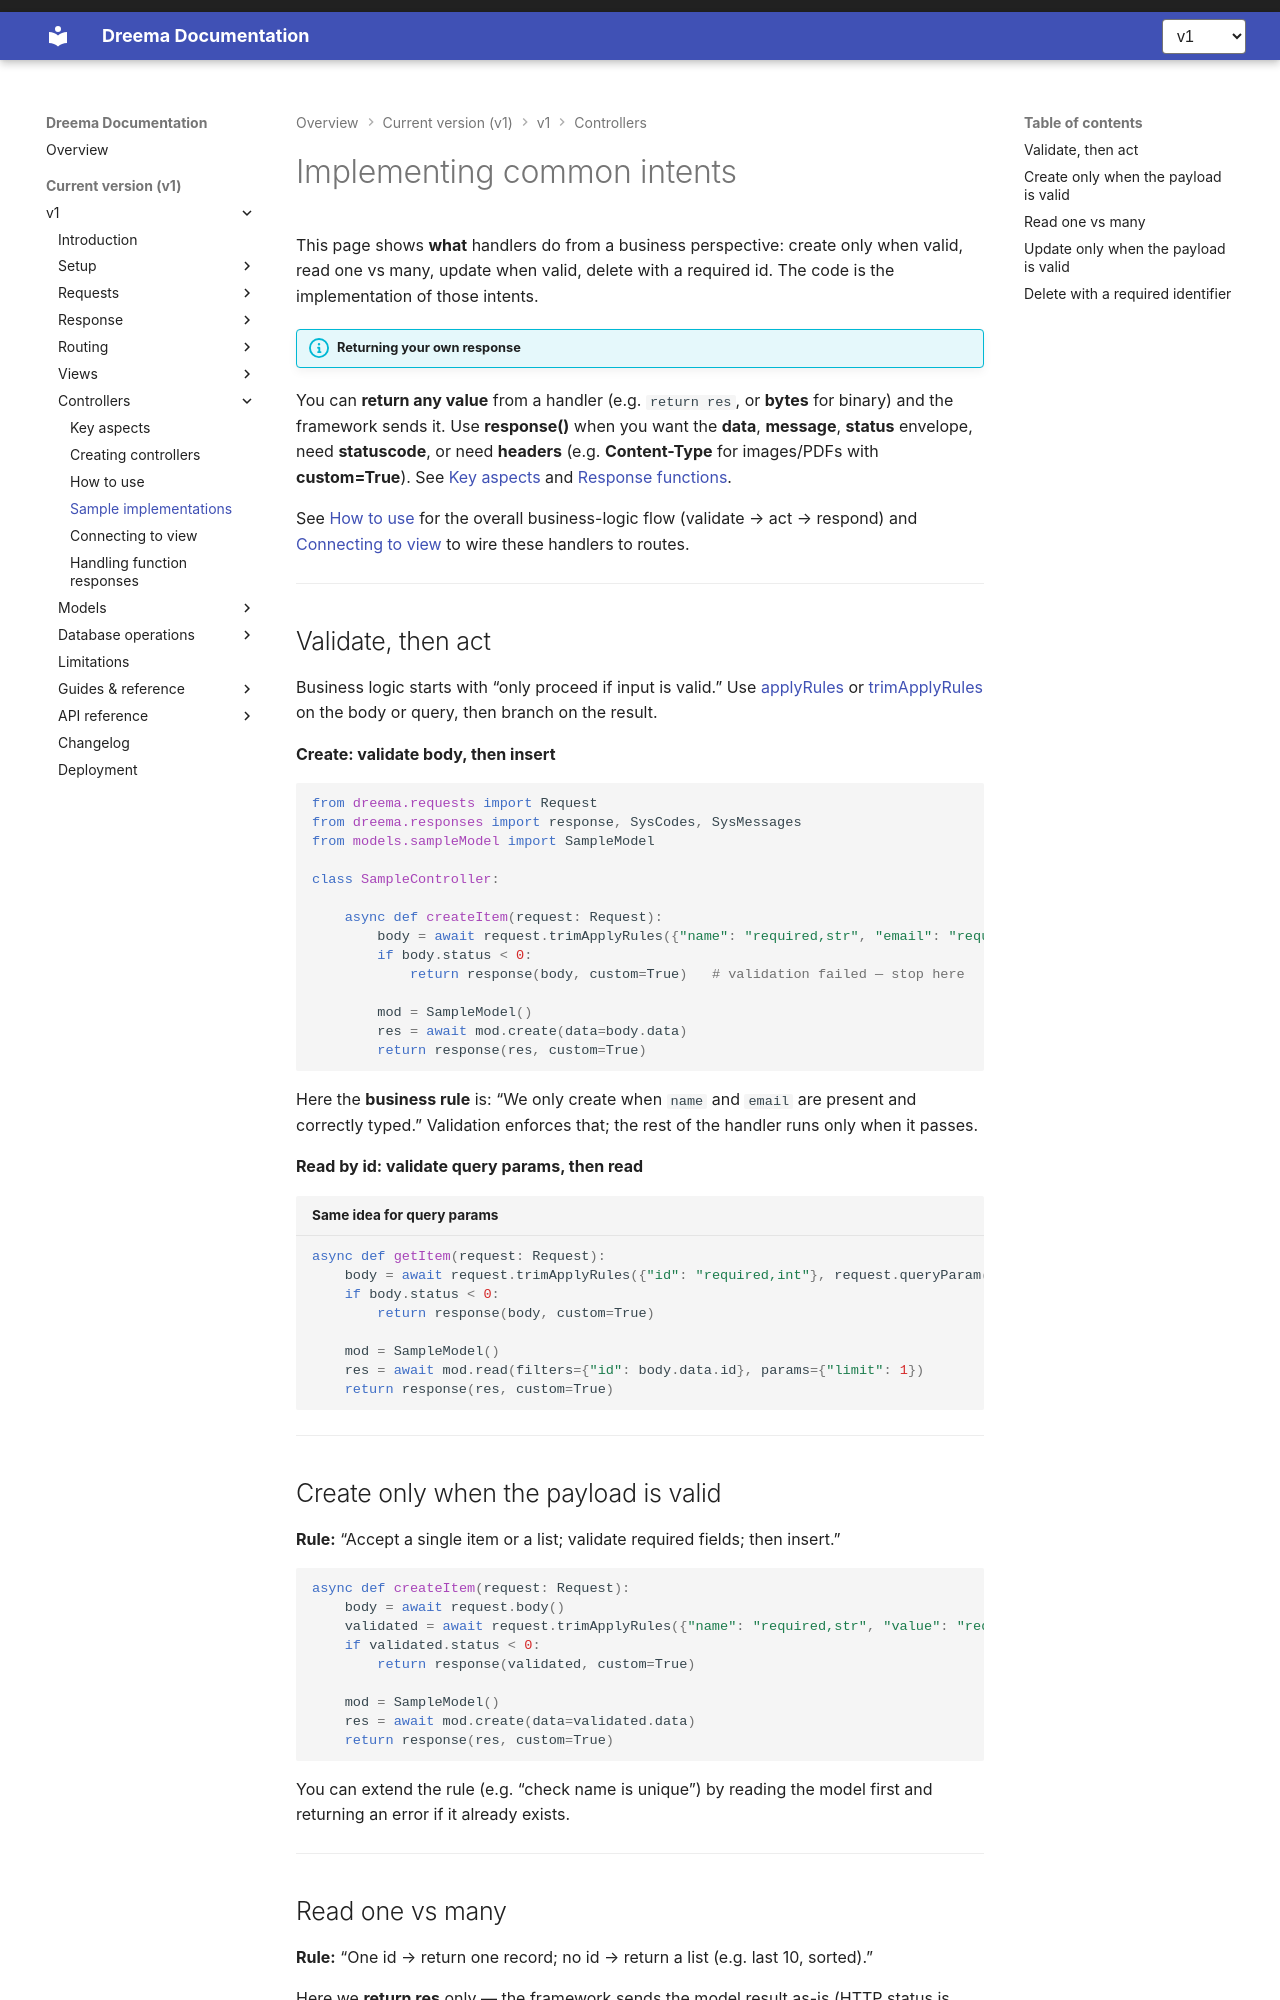

repository: dreem-projects/dq-docs · page: v1/controllers/implementing-common-intents/index.html · generator: mkdocs

# Implementing common intents

This page shows **what** handlers do from a business perspective: create only when valid, read one vs many, update when valid, delete with a required id. The code is the implementation of those intents.

!!! info "Returning your own response"
You can **return any value** from a handler (e.g. `return res`, or **bytes** for binary) and the framework sends it. Use **response()** when you want the **data**, **message**, **status** envelope, need **statuscode**, or need **headers** (e.g. **Content-Type** for images/PDFs with **custom=True**). See [Key aspects](key-aspects.md#shape-your-response) and [Response functions](../response/response-functions.md).

See [How to use](using-controllers.md) for the overall business-logic flow (validate → act → respond) and [Connecting to view](connecting-to-view.md) to wire these handlers to routes.

---

## Validate, then act

Business logic starts with “only proceed if input is valid.” Use [applyRules](../requests/request-functions.md#applyrulesrules--source) or [trimApplyRules](../requests/request-functions.md#trimapplyrulesrules--source) on the body or query, then branch on the result.

**Create: validate body, then insert**

```python
from dreema.requests import Request
from dreema.responses import response, SysCodes, SysMessages
from models.sampleModel import SampleModel

class SampleController:

    async def createItem(request: Request):
        body = await request.trimApplyRules({"name": "required,str", "email": "required,str"})
        if body.status < 0:
            return response(body, custom=True)   # validation failed — stop here

        mod = SampleModel()
        res = await mod.create(data=body.data)
        return response(res, custom=True)
```

Here the **business rule** is: “We only create when `name` and `email` are present and correctly typed.” Validation enforces that; the rest of the handler runs only when it passes.

**Read by id: validate query params, then read**

```python title="Same idea for query params"
async def getItem(request: Request):
    body = await request.trimApplyRules({"id": "required,int"}, request.queryParam())
    if body.status < 0:
        return response(body, custom=True)

    mod = SampleModel()
    res = await mod.read(filters={"id": body.data.id}, params={"limit": 1})
    return response(res, custom=True)
```

---

## Create only when the payload is valid

**Rule:** “Accept a single item or a list; validate required fields; then insert.”

```python
async def createItem(request: Request):
    body = await request.body()
    validated = await request.trimApplyRules({"name": "required,str", "value": "required,int"}, body.data if body.data else {})
    if validated.status < 0:
        return response(validated, custom=True)

    mod = SampleModel()
    res = await mod.create(data=validated.data)
    return response(res, custom=True)
```

You can extend the rule (e.g. “check name is unique”) by reading the model first and returning an error if it already exists.

---
